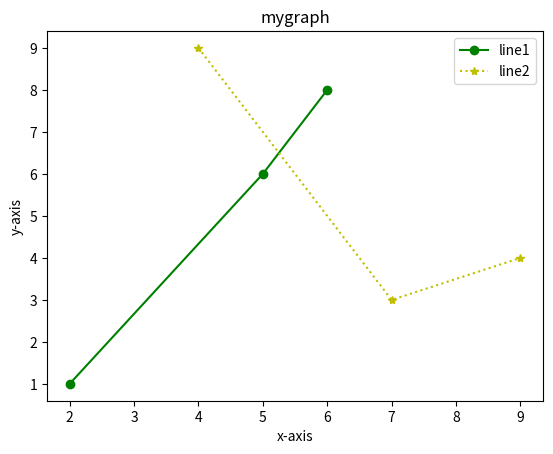

Reproduce this figure in Python.
import matplotlib.pyplot as plt

X1 = [2, 5, 6]
Y1 = [1, 6, 8]
X2 = [4, 7, 9]
Y2 = [9, 3, 4]

plt.plot(X1, Y1, 'go-',
             X2, Y2, 'y*:')

plt.title("mygraph")
plt.xlabel("x-axis")
plt.ylabel("y-axis")
plt.legend(['line1', 'line2'])
plt.show()

